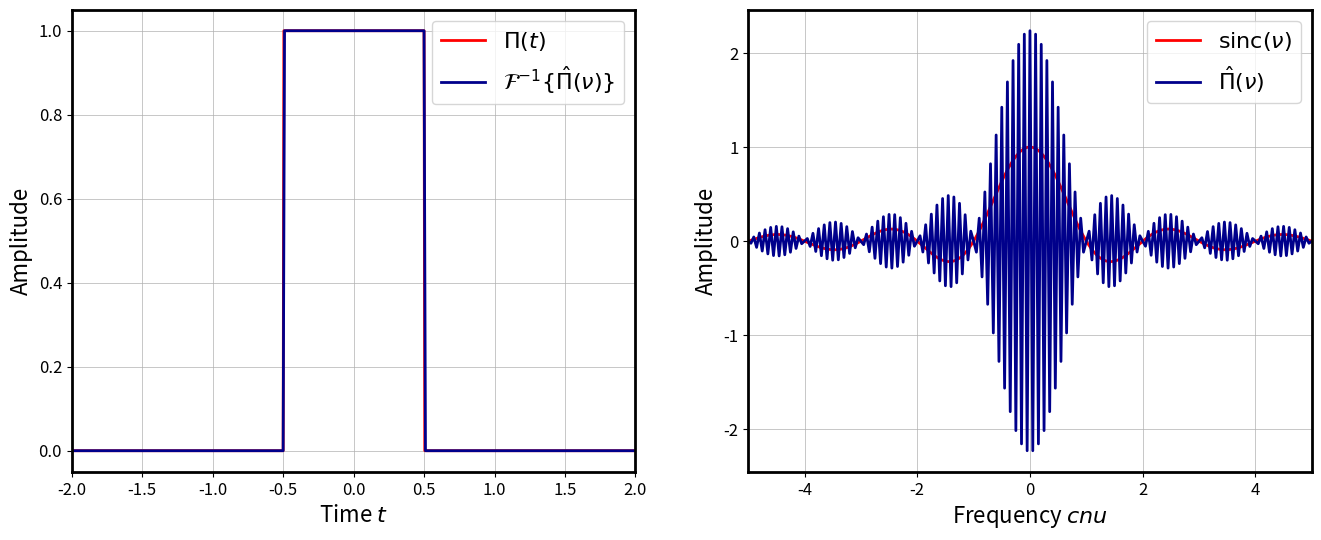

Here is the Python script that generated this plot: (Note: this script raises an exception after producing the figure.)
import numpy as np
import matplotlib.pyplot as plt
import time

directoryName = "../images/task2/"

# Custom style settings
plt.rcParams.update({
    'axes.linewidth': 2,          # Thick axes borders
    'lines.linewidth': 2,         # Thick plot lines
    'grid.linewidth': 0.5,        # Grid line width
    'font.size': 12,              # Larger font size
    'axes.labelsize': 14,         # Axis label size
    'axes.titlesize': 16,         # Title size
    'axes.edgecolor': 'black',    # Black axes edges
    'figure.facecolor': 'white',  # White figure background
    'axes.facecolor': 'white',    # White axes background
})

adt = [0.01, 0.1, 0.4]
T = 20  # Different T values to test

def compute_dft(T, dt):
    t = np.arange(-T/2, T/2, dt)
    N = len(t)
    
    signal = np.where(np.abs(t) <= 0.5, 1, 0)
    
    # Compute DFT with unitary normalization
    fourier_dft = np.fft.fftshift(np.fft.fft(signal, norm='ortho'))
    
    # Frequency axis
    nu = np.fft.fftshift(np.fft.fftfreq(N, dt))
    
    # Inverse DFT
    reconstructed = np.fft.ifft(np.fft.ifftshift(fourier_dft), norm='ortho')
    
    return t, nu, signal, fourier_dft, reconstructed

for dt in adt:
    start_time = time.time()
    
    # Создаем фигуру с двумя subplots размером 16x6
    fig, (ax1, ax2) = plt.subplots(1, 2, figsize=(16, 6))
    
    # Первый график - сигнал
    t_first = np.arange(-10/2, 10/2, 0.005)
    rect_full = np.where(np.abs(t_first) <= 0.5, 1, 0)
    
    # Original signal (red)
    ax1.plot(t_first, rect_full, label=r'${\Pi}(t)$', color='red')
    
    # Reconstructed signal (dark blue)
    t, nu, signal, fourier_dft, reconstructed = compute_dft(T, dt)
    ax1.plot(t, reconstructed.real, '-', 
             color='darkblue', 
             label=r'$\mathcal{F}^{-1}\{\hat{\Pi}(\nu)\}$')
    
    ax1.set_xlabel('Time $t$', fontsize=16)
    ax1.set_ylabel('Amplitude', fontsize=16)
    ax1.legend(fontsize=16)
    ax1.set_xlim(-2, 2)
    ax1.grid(True)

    # Второй график - преобразование Фурье
    nu_first = np.arange(-10/2, 10/2, 0.005)
    
    # Theoretical sinc (red)
    ax2.plot(nu_first, np.sinc(nu_first), 
             label='$\\mathrm{sinc}(\\nu)$', 
             color='red')
    
    # Numerical DFT (dark blue) - take real part for comparison
    ax2.plot(nu, fourier_dft.real, '-', 
             color='darkblue', 
             label=r'$\hat{\Pi}(\nu)$')
    
    ax2.set_xlabel('Frequency $сnu$', fontsize=16)
    ax2.set_ylabel('Amplitude', fontsize=16)
    ax2.legend(fontsize=16)
    ax2.set_xlim(-5, 5)
    ax2.grid(True)

    combined_filename = f"{directoryName}/combined_T_{T}_dt_{dt}.png"
    plt.savefig(combined_filename, dpi=300, bbox_inches='tight')
    plt.close(fig)  # Закрываем фигуру для освобождения памяти

    print(f"Время работы для T={T}: {time.time() - start_time:.2f} секунд")

# Reset style to default if needed
plt.rcParams.update(plt.rcParamsDefault)
